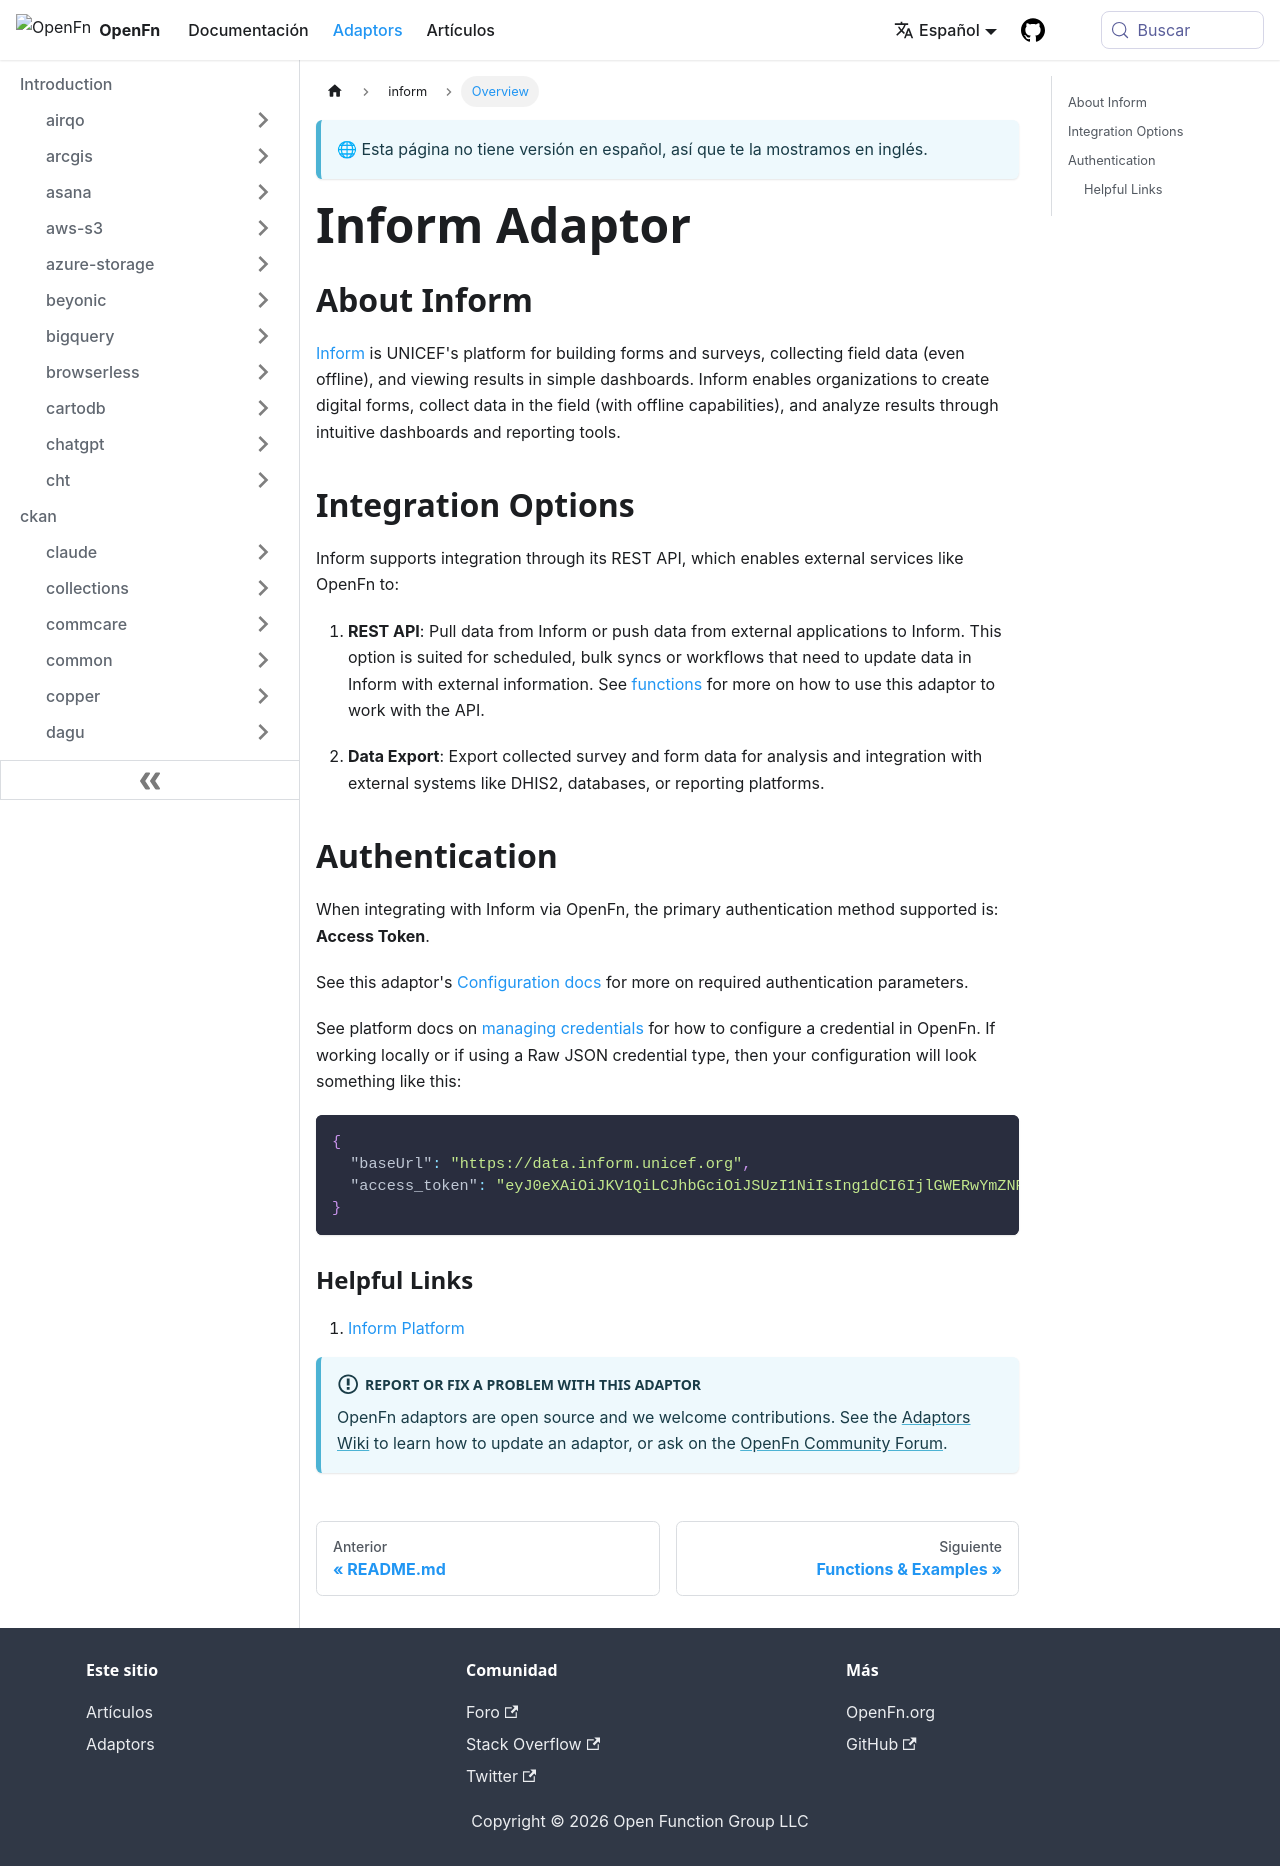

repository: OpenFn/docs · page: es/adaptors/inform.html · generator: docusaurus

---
title: Inform Adaptor
---

## About Inform

[Inform](https://inform.unicef.org/) is UNICEF's platform for building forms and
surveys, collecting field data (even offline), and viewing results in simple
dashboards. Inform enables organizations to create digital forms, collect data
in the field (with offline capabilities), and analyze results through intuitive
dashboards and reporting tools.

## Integration Options

Inform supports integration through its REST API, which enables external
services like OpenFn to:

1. **REST API**: Pull data from Inform or push data from external applications
   to Inform. This option is suited for scheduled, bulk syncs or workflows that
   need to update data in Inform with external information. See
   [functions](/adaptors/packages/inform-docs) for more on how to use this
   adaptor to work with the API.

2. **Data Export**: Export collected survey and form data for analysis and
   integration with external systems like DHIS2, databases, or reporting
   platforms.

## Authentication

When integrating with Inform via OpenFn, the primary authentication method
supported is: **Access Token**.

See this adaptor's
[Configuration docs](/adaptors/packages/inform-configuration-schema) for more on
required authentication parameters.

See platform docs on
[managing credentials](/documentation/manage-projects/manage-credentials) for
how to configure a credential in OpenFn. If working locally or if using a Raw
JSON credential type, then your configuration will look something like this:

```json
{
  "baseUrl": "https://data.inform.unicef.org",
  "access_token": "eyJ0eXAiOiJKV1QiLCJhbGciOiJSUzI1NiIsIng1dCI6IjlGWERwYmZNRlQyU3ZRdVhoODQ2WVR3RUlCdyIsI"
}
```

### Helpful Links

1. [Inform Platform](https://inform.unicef.org/)

:::info Report or fix a problem with this adaptor

OpenFn adaptors are open source and we welcome contributions. See the
[Adaptors Wiki](https://github.com/OpenFn/adaptors/blob/main/wiki/index.md) to
learn how to update an adaptor, or ask on the
[OpenFn Community Forum](https://community.openfn.org/).

:::
